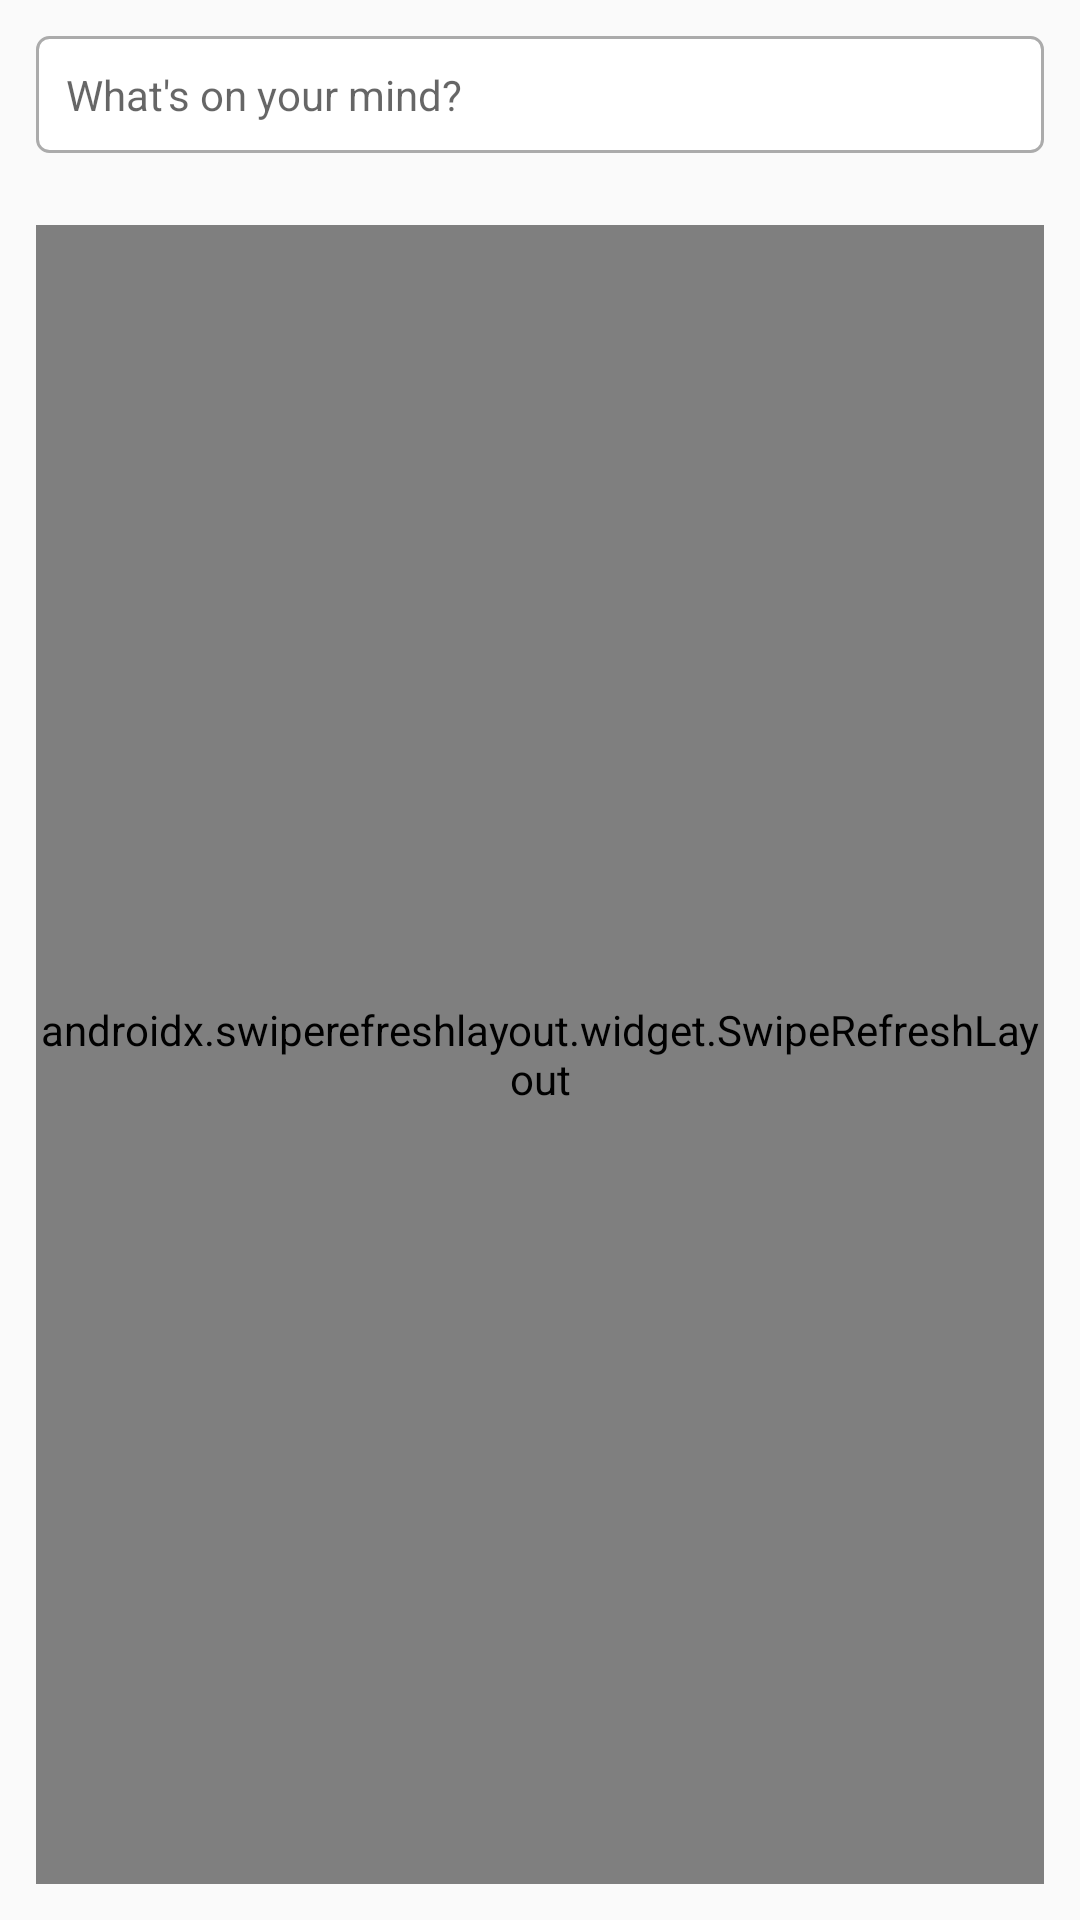

Reconstruct the res/layout file that produces this screen, plus the resources it refers to.
<!-- AndroidManifest.xml: application theme Theme.SocialMedia -->
<!-- res/layout/fragment_home.xml -->
<?xml version="1.0" encoding="utf-8"?>
<RelativeLayout xmlns:android="http://schemas.android.com/apk/res/android"
    xmlns:app="http://schemas.android.com/apk/res-auto"
    xmlns:tools="http://schemas.android.com/tools"
    android:layout_width="match_parent"
    android:layout_height="match_parent"
    tools:context=".HomeFragment">

    <TextView
        android:id="@+id/postBtn"
        android:layout_width="match_parent"
        android:layout_height="wrap_content"
        android:layout_margin="12dp"
        android:textColor="#878484"
        android:background="@drawable/edit_text_round_shape"
        android:gravity="top"
        android:hint="What's on your mind?" />

    <androidx.swiperefreshlayout.widget.SwipeRefreshLayout
        android:id="@+id/swipeContainer"
        android:layout_width="match_parent"
        android:layout_height="match_parent"
        android:layout_below="@+id/postBtn"
        android:layout_margin="12dp">

        <androidx.recyclerview.widget.RecyclerView
            android:id="@+id/postsRv"
            android:layout_width="match_parent"
            android:layout_height="match_parent" />

    </androidx.swiperefreshlayout.widget.SwipeRefreshLayout>

</RelativeLayout>
<!-- resources referenced by this layout -->
<resources>
  <!-- drawable edit_text_round_shape (drawable) -->
  <?xml version="1.0" encoding="utf-8"?>
  <shape xmlns:android="http://schemas.android.com/apk/res/android"
      android:shape="rectangle">
      <padding
          android:bottom="10dp"
          android:left="10dp"
          android:right="10dp"
          android:top="10dp" />
      <stroke
          android:width="1dp"
          android:color="#ababab" />
      <corners android:radius="4dp" />
      <solid android:color="#FFFFFF" />
  </shape>
  <style name="Theme.SocialMedia" parent="Theme.AppCompat.DayNight.NoActionBar">
          
          <item name="colorPrimary">@color/colorPrimary</item>
          <item name="colorPrimaryVariant">@color/colorPrimaryDark</item>
          <item name="colorOnPrimary">@color/white</item>
          
          <item name="colorSecondary">@color/teal_200</item>
          <item name="colorSecondaryVariant">@color/teal_700</item>
          <item name="colorOnSecondary">@color/black</item>
          
          <item name="android:statusBarColor">?attr/colorPrimaryVariant</item>
          
      </style>
  <color name="colorPrimary">#FF9800</color>
  <color name="colorPrimaryDark">#E65100</color>
  <color name="white">#FFFFFFFF</color>
  <color name="teal_200">#FF03DAC5</color>
  <color name="teal_700">#FF018786</color>
  <color name="black">#FF000000</color>
</resources>
